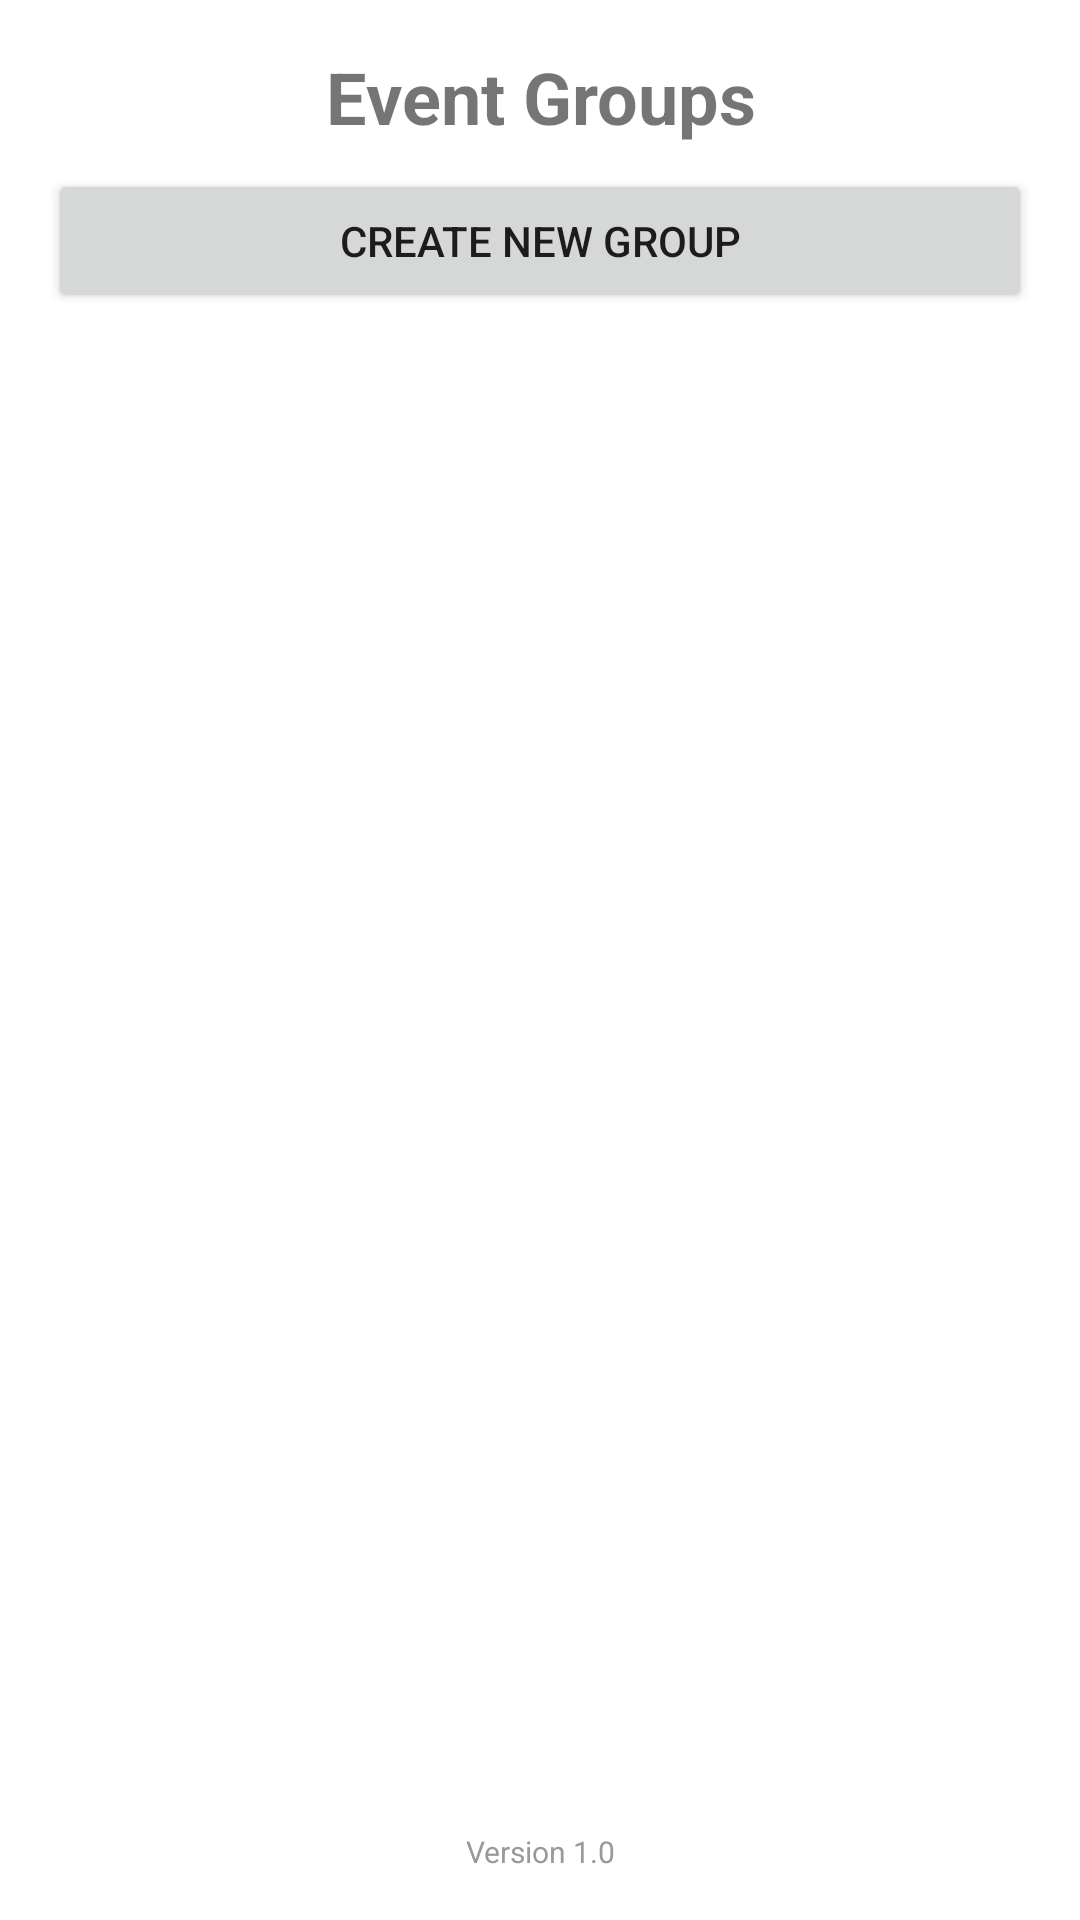

The Android layout XML behind this screen, and the referenced resources:
<!-- AndroidManifest.xml: application theme Theme.ClickApp -->
<!-- res/layout/activity_event_groups.xml -->
<?xml version="1.0" encoding="utf-8"?>
<LinearLayout xmlns:android="http://schemas.android.com/apk/res/android"
    xmlns:tools="http://schemas.android.com/tools"
    android:layout_width="match_parent"
    android:layout_height="match_parent"
    android:orientation="vertical"
    android:padding="16dp"
    tools:context=".EventGroupsActivity">

    <TextView
        android:layout_width="match_parent"
        android:layout_height="wrap_content"
        android:text="Event Groups"
        android:textSize="24sp"
        android:textStyle="bold"
        android:gravity="center"
        android:layout_marginBottom="8dp"/>

    <Button
        android:id="@+id/btnCreateGroup"
        android:layout_width="match_parent"
        android:layout_height="wrap_content"
        android:text="Create New Group"
        android:layout_marginBottom="16dp"/>

    <TextView
        android:id="@+id/emptyText"
        android:layout_width="match_parent"
        android:layout_height="wrap_content"
        android:text="No event groups created yet.\n\nTap 'Create New Group' to create a group, then add events to it."
        android:textSize="14sp"
        android:gravity="center"
        android:padding="32dp"
        android:visibility="gone"/>

    <ListView
        android:id="@+id/groupsList"
        android:layout_width="match_parent"
        android:layout_height="0dp"
        android:layout_weight="1"
        android:dividerHeight="1dp"
        android:divider="@android:color/darker_gray"/>

    <TextView
        android:id="@+id/tvVersion"
        android:layout_width="match_parent"
        android:layout_height="wrap_content"
        android:text="Version 1.0"
        android:textSize="10sp"
        android:textColor="#999999"
        android:gravity="center"
        android:layout_marginTop="16dp"/>

</LinearLayout>
<!-- resources referenced by this layout -->
<resources>
  <style name="Theme.ClickApp" parent="Theme.MaterialComponents.DayNight.DarkActionBar">
          <item name="colorPrimary">#6200EE</item>
          <item name="colorPrimaryVariant">#3700B3</item>
          <item name="colorOnPrimary">#FFFFFF</item>
          <item name="colorSecondary">#03DAC6</item>
          <item name="colorSecondaryVariant">#018786</item>
          <item name="colorOnSecondary">#000000</item>
          <item name="android:statusBarColor">?attr/colorPrimaryVariant</item>
      </style>
</resources>
